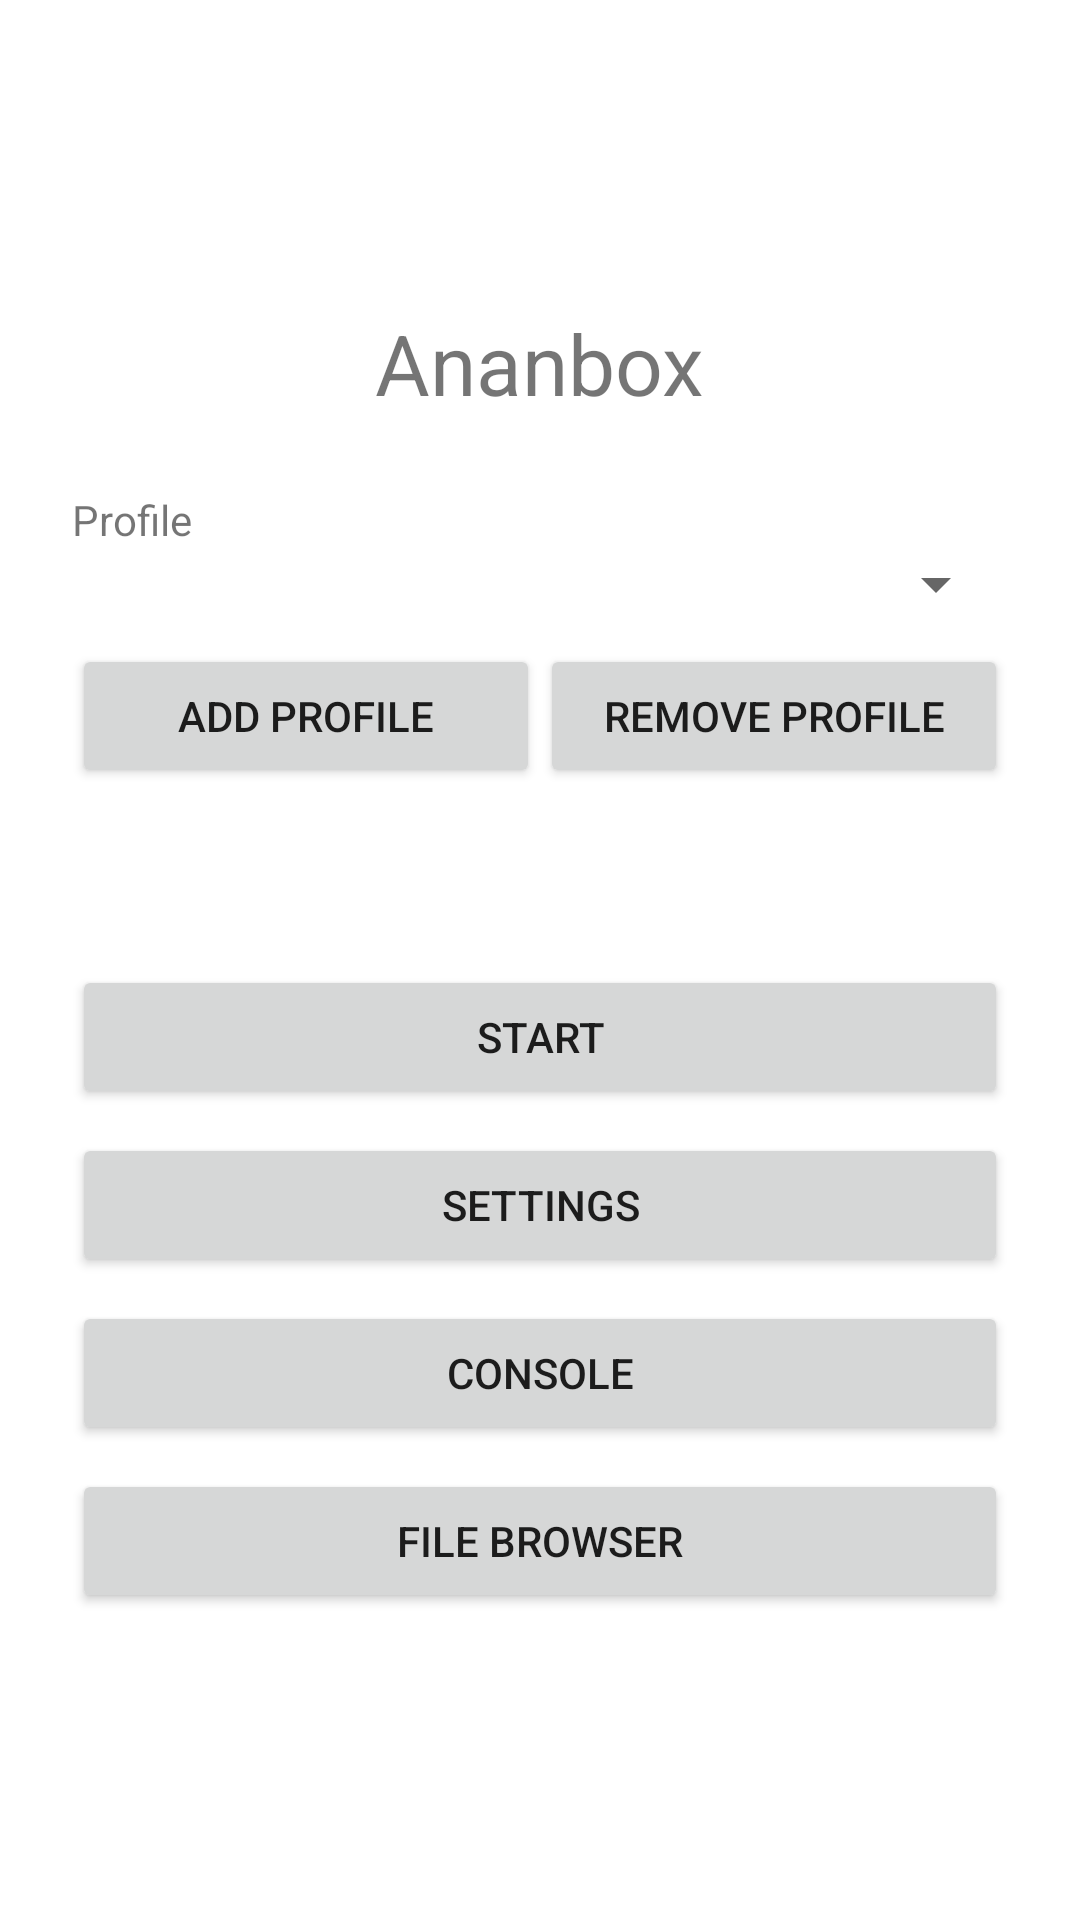

Write the Android layout XML for this screen, with the resource values it uses.
<!-- AndroidManifest.xml: activity theme Theme.Ananbox -->
<!-- res/layout/activity_main.xml -->
<?xml version="1.0" encoding="utf-8"?>
<FrameLayout xmlns:android="http://schemas.android.com/apk/res/android"
    xmlns:app="http://schemas.android.com/apk/res-auto"
    xmlns:tools="http://schemas.android.com/tools"
    android:id="@+id/root"
    android:layout_width="match_parent"
    android:layout_height="match_parent"
    tools:context=".MainActivity">

    <LinearLayout
        android:id="@+id/launcherPanel"
        android:layout_width="match_parent"
        android:layout_height="wrap_content"
        android:layout_gravity="center"
        android:orientation="vertical"
        android:padding="24dp">

        <TextView
            android:layout_width="wrap_content"
            android:layout_height="wrap_content"
            android:layout_gravity="center_horizontal"
            android:text="@string/app_name"
            android:textSize="28sp"
            android:layout_marginBottom="24dp" />

        <TextView
            android:layout_width="wrap_content"
            android:layout_height="wrap_content"
            android:text="@string/profile_label" />

        <Spinner
            android:id="@+id/profileSpinner"
            android:layout_width="match_parent"
            android:layout_height="wrap_content" />

        <LinearLayout
            android:layout_width="match_parent"
            android:layout_height="wrap_content"
            android:orientation="horizontal"
            android:layout_marginTop="8dp">

            <Button
                android:id="@+id/addProfileButton"
                android:layout_width="0dp"
                android:layout_height="wrap_content"
                android:layout_weight="1"
                android:text="@string/profile_add" />

            <Button
                android:id="@+id/removeProfileButton"
                android:layout_width="0dp"
                android:layout_height="wrap_content"
                android:layout_weight="1"
                android:text="@string/profile_remove" />
        </LinearLayout>

        <TextView
            android:id="@+id/statusText"
            android:layout_width="wrap_content"
            android:layout_height="wrap_content"
            android:layout_marginTop="16dp" />

        <Button
            android:id="@+id/startButton"
            android:layout_width="match_parent"
            android:layout_height="wrap_content"
            android:layout_marginTop="24dp"
            android:text="@string/action_start" />

        <Button
            android:id="@+id/settingsButton"
            android:layout_width="match_parent"
            android:layout_height="wrap_content"
            android:layout_marginTop="8dp"
            android:text="@string/action_settings" />

        <Button
            android:id="@+id/consoleButton"
            android:layout_width="match_parent"
            android:layout_height="wrap_content"
            android:layout_marginTop="8dp"
            android:text="@string/action_console" />

        <Button
            android:id="@+id/fileBrowserButton"
            android:layout_width="match_parent"
            android:layout_height="wrap_content"
            android:layout_marginTop="8dp"
            android:text="@string/action_file_browser" />
    </LinearLayout>

    <com.google.android.material.floatingactionbutton.FloatingActionButton
        android:id="@+id/fab"
        android:layout_width="wrap_content"
        android:layout_height="wrap_content"
        android:layout_gravity="end|bottom"
        android:src="@android:drawable/ic_menu_manage"
        android:contentDescription="@string/action_settings"
        android:layout_margin="4dp"
        android:visibility="gone"
        app:fabSize="mini"
        app:backgroundTint="@android:color/transparent" />
</FrameLayout>
<!-- resources referenced by this layout -->
<resources>
  <string name="action_console">Console</string>
  <string name="action_file_browser">File Browser</string>
  <string name="action_settings">Settings</string>
  <string name="action_start">Start</string>
  <string name="app_name">Ananbox</string>
  <string name="profile_add">Add profile</string>
  <string name="profile_label">Profile</string>
  <string name="profile_remove">Remove profile</string>
  <style name="Theme.Ananbox" parent="android:Theme.Material.Light.NoActionBar">
          <item name="android:windowBackground">@android:color/white</item>
          <item name="android:navigationBarColor">@android:color/transparent</item>
          <item name="android:statusBarColor">@android:color/transparent</item>
          <item name="android:windowLightStatusBar">true</item>
      </style>
</resources>
